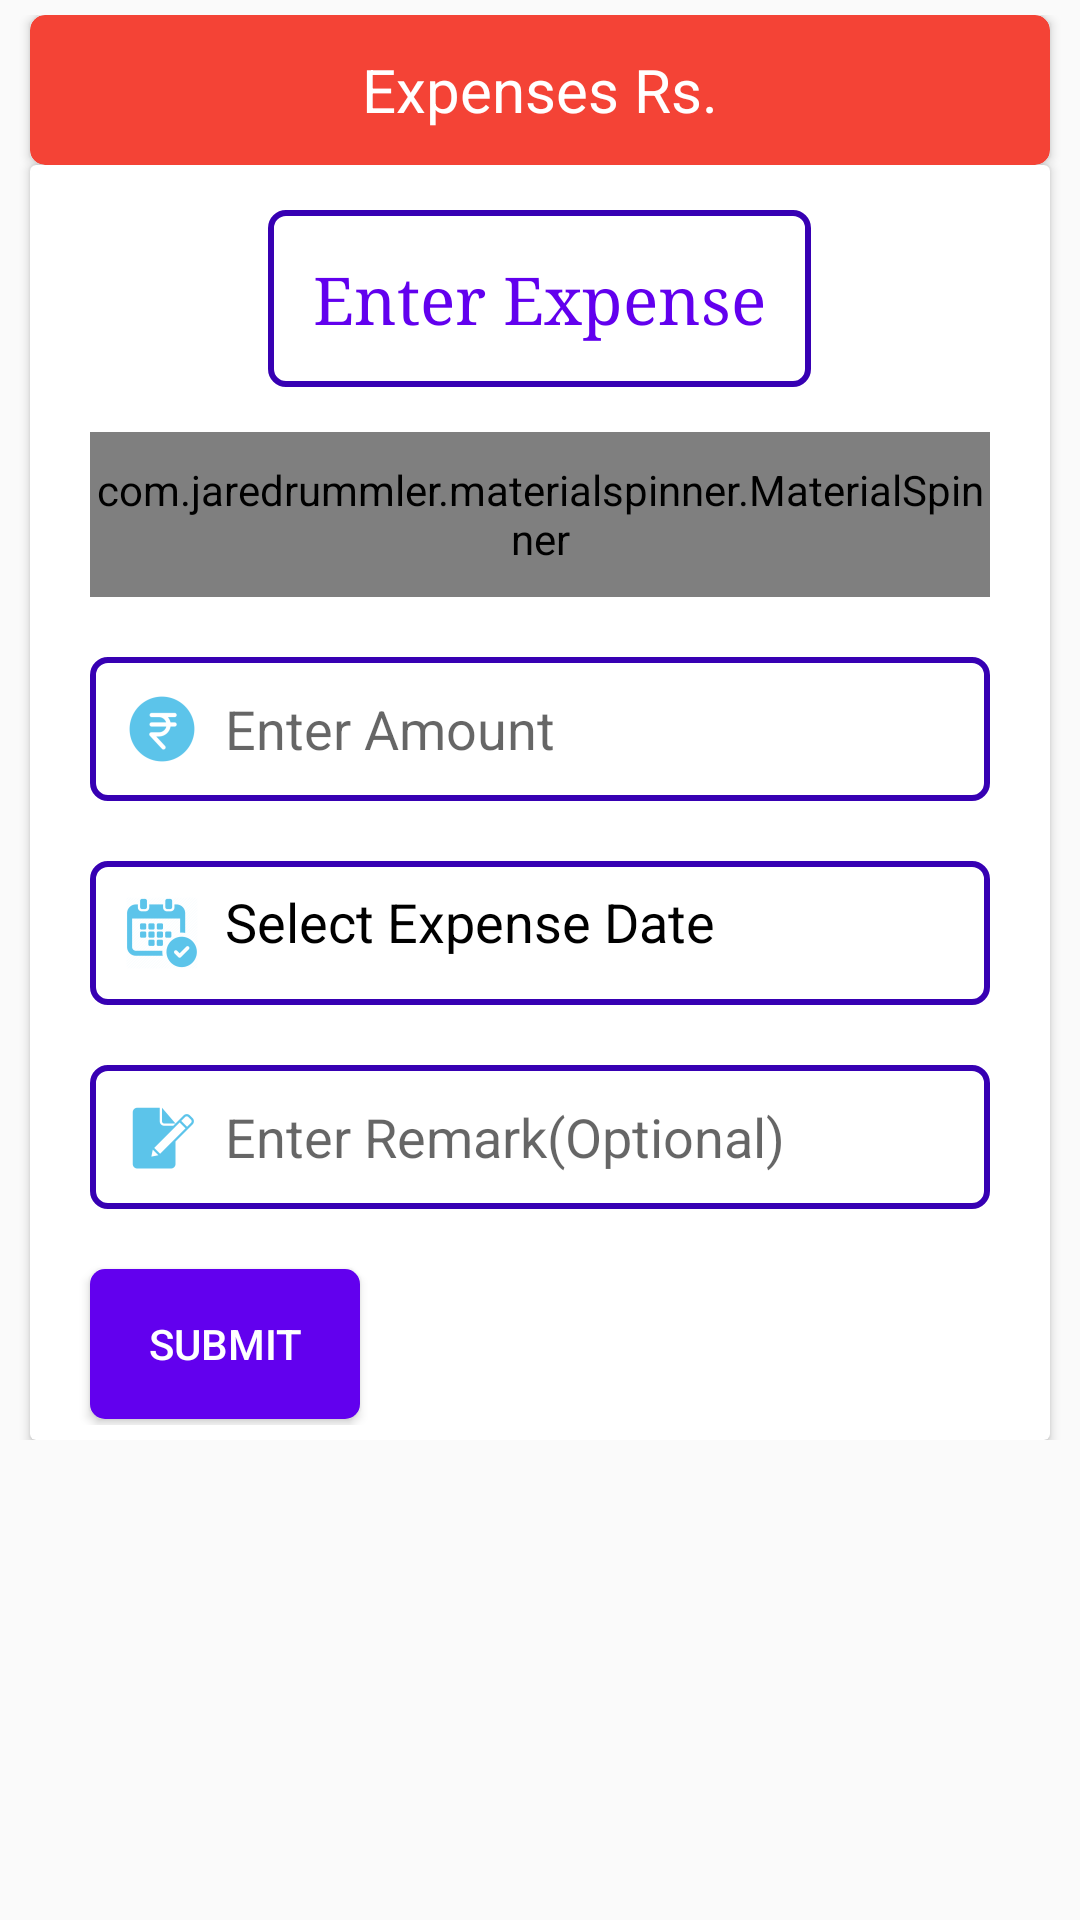

Reconstruct the res/layout file that produces this screen, plus the resources it refers to.
<!-- AndroidManifest.xml: application theme MyTheme -->
<!-- res/layout/fragment_add_expense.xml -->
<?xml version="1.0" encoding="utf-8"?>
<ScrollView xmlns:android="http://schemas.android.com/apk/res/android"
    xmlns:tools="http://schemas.android.com/tools"
    android:layout_width="match_parent"
    android:layout_height="match_parent"
    xmlns:app="http://schemas.android.com/apk/res-auto"
    tools:context=".AddExpenseFragment">

    <android.support.design.widget.CoordinatorLayout
        android:layout_width="match_parent"
        android:layout_height="match_parent">

    <LinearLayout
        android:layout_width="match_parent"
        android:layout_height="match_parent"
        android:orientation="vertical"
        android:padding="5dp">

        <android.support.v7.widget.CardView
            android:layout_width="match_parent"
            android:layout_height="50dp"
            android:layout_marginLeft="5dp"
            android:layout_marginRight="5dp"
            app:cardCornerRadius="5dp"
            app:cardBackgroundColor="#F44336">

            <LinearLayout
                android:layout_width="wrap_content"
                android:layout_height="wrap_content"
                android:orientation="horizontal"
                android:layout_gravity="center">

                <TextView
                    android:layout_width="match_parent"
                    android:layout_height="wrap_content"
                    android:text="Expenses"
                    android:textSize="20sp"
                    android:textColor="@android:color/white"/>

                <TextView
                    android:id="@+id/tvExpenseTotal"
                    android:layout_width="match_parent"
                    android:layout_height="wrap_content"
                    android:text="Rs."
                    android:textSize="20sp"
                    android:layout_marginLeft="5dp"
                    android:textColor="@android:color/white"/>

            </LinearLayout>

        </android.support.v7.widget.CardView>

        <android.support.v7.widget.CardView
            android:layout_width="match_parent"
            android:layout_height="425dp"
            app:cardCornerRadius="2dp"
            android:elevation="15dp"
            android:layout_marginLeft="5dp"
            android:layout_marginRight="5dp">

            <LinearLayout
                android:layout_width="match_parent"
                android:layout_height="match_parent"
                android:orientation="vertical"
                android:padding="5dp">

                <TextView
                    android:layout_width="wrap_content"
                    android:layout_height="wrap_content"
                    android:text="Enter Expense"
                    android:layout_marginTop="10dp"
                    android:background="@drawable/edittextstyle"
                    android:padding="15dp"
                    android:textColor="@color/colorPrimary"
                    android:fontFamily="serif"
                    android:textAppearance="@style/Base.TextAppearance.AppCompat.Large"
                    android:layout_gravity="center_horizontal"/>

                <com.jaredrummler.materialspinner.MaterialSpinner
                    android:id="@+id/materialSpinnerExpense"
                    android:layout_width="match_parent"
                    android:layout_height="55dp"
                    app:ms_text_color="@color/colorPrimary"
                    app:ms_background_color="@android:color/white"
                    app:ms_hint="Select Category"
                    android:layout_marginTop="15dp"
                    android:layout_marginLeft="15dp"
                    android:layout_marginRight="15dp"/>

                <EditText
                    android:id="@+id/etEnterAmountExp"
                    android:layout_width="match_parent"
                    android:layout_height="wrap_content"
                    android:layout_marginTop="20dp"
                    android:hint="Enter Amount"
                    android:drawableLeft="@drawable/ic_action_amount"
                    android:drawablePadding="5dp"
                    android:inputType="number"
                    android:layout_marginLeft="15dp"
                    android:layout_marginRight="15dp"
                    android:background="@drawable/edittextstyle"
                    android:padding="8dp"/>

                <TextView
                    android:id="@+id/etSelectDateExp"
                    android:layout_width="match_parent"
                    android:layout_height="wrap_content"
                    android:layout_marginTop="20dp"
                    android:layout_marginLeft="15dp"
                    android:layout_marginRight="15dp"
                    android:textSize="18sp"
                    android:drawableLeft="@drawable/ic_action_date"
                    android:drawablePadding="5dp"
                    android:background="@drawable/edittextstyle"
                    android:padding="8dp"
                    android:text="Select Expense Date"/>

                <EditText
                    android:id="@+id/etEnterRemarkExp"
                    android:layout_width="match_parent"
                    android:layout_height="wrap_content"
                    android:layout_marginTop="20dp"
                    android:hint="Enter Remark(Optional)"
                    android:inputType="text"
                    android:drawableLeft="@drawable/ic_action_remark"
                    android:drawablePadding="5dp"
                    android:layout_marginLeft="15dp"
                    android:layout_marginRight="15dp"
                    android:background="@drawable/edittextstyle"
                    android:padding="8dp"/>

                <Button
                    android:id="@+id/btnAddExpense"
                    android:layout_width="90dp"
                    android:layout_height="50dp"
                    android:text="Submit"
                    android:textColor="@android:color/white"
                    android:background="@drawable/buttonaddstyle"
                    android:layout_marginTop="20dp"
                    android:layout_marginLeft="15dp"
                    android:layout_marginRight="15dp"/>

            </LinearLayout>

        </android.support.v7.widget.CardView>

    </LinearLayout>

    </android.support.design.widget.CoordinatorLayout>

</ScrollView>
<!-- resources referenced by this layout -->
<resources>
  <!-- drawable buttonaddstyle (drawable) -->
  <?xml version="1.0" encoding="utf-8"?>
  <shape xmlns:android="http://schemas.android.com/apk/res/android">
      <corners
          android:radius="5dp"/>
      <solid android:color="@color/colorPrimary"/>
  
  </shape>
  <!-- drawable edittextstyle (drawable) -->
  <?xml version="1.0" encoding="utf-8"?>
  <shape xmlns:android="http://schemas.android.com/apk/res/android">
  
      <stroke
          android:width="2dp"
          android:color="@color/colorPrimaryDark"/>
      <corners
          android:radius="5dp" />
  </shape>
  <!-- drawable ic_action_amount: png bitmap (drawable-hdpi, 934 bytes) -->
  <!-- drawable ic_action_date: png bitmap (drawable-hdpi, 1485 bytes) -->
  <!-- drawable ic_action_remark: png bitmap (drawable-hdpi, 587 bytes) -->
  <style name="MyTheme" parent="Theme.AppCompat.Light.NoActionBar">
          
          <item name="colorPrimary">@color/colorPrimary</item>
          <item name="colorPrimaryDark">@color/colorPrimaryDark</item>
          <item name="colorAccent">@color/colorAccent</item>
          <item name="android:colorControlHighlight">@color/colorPrimary</item>
          <item name="android:itemBackground">@android:color/white</item>
          <item name="android:textColor">@android:color/black</item>
      </style>
  <!-- not gathered from this repository: default colours our renderer supplied (Android Studio template values) -->
  <color name="colorPrimary">#FF6200EE</color>
  <color name="colorPrimaryDark">#FF3700B3</color>
  <color name="colorAccent">#FF03DAC5</color>
</resources>
